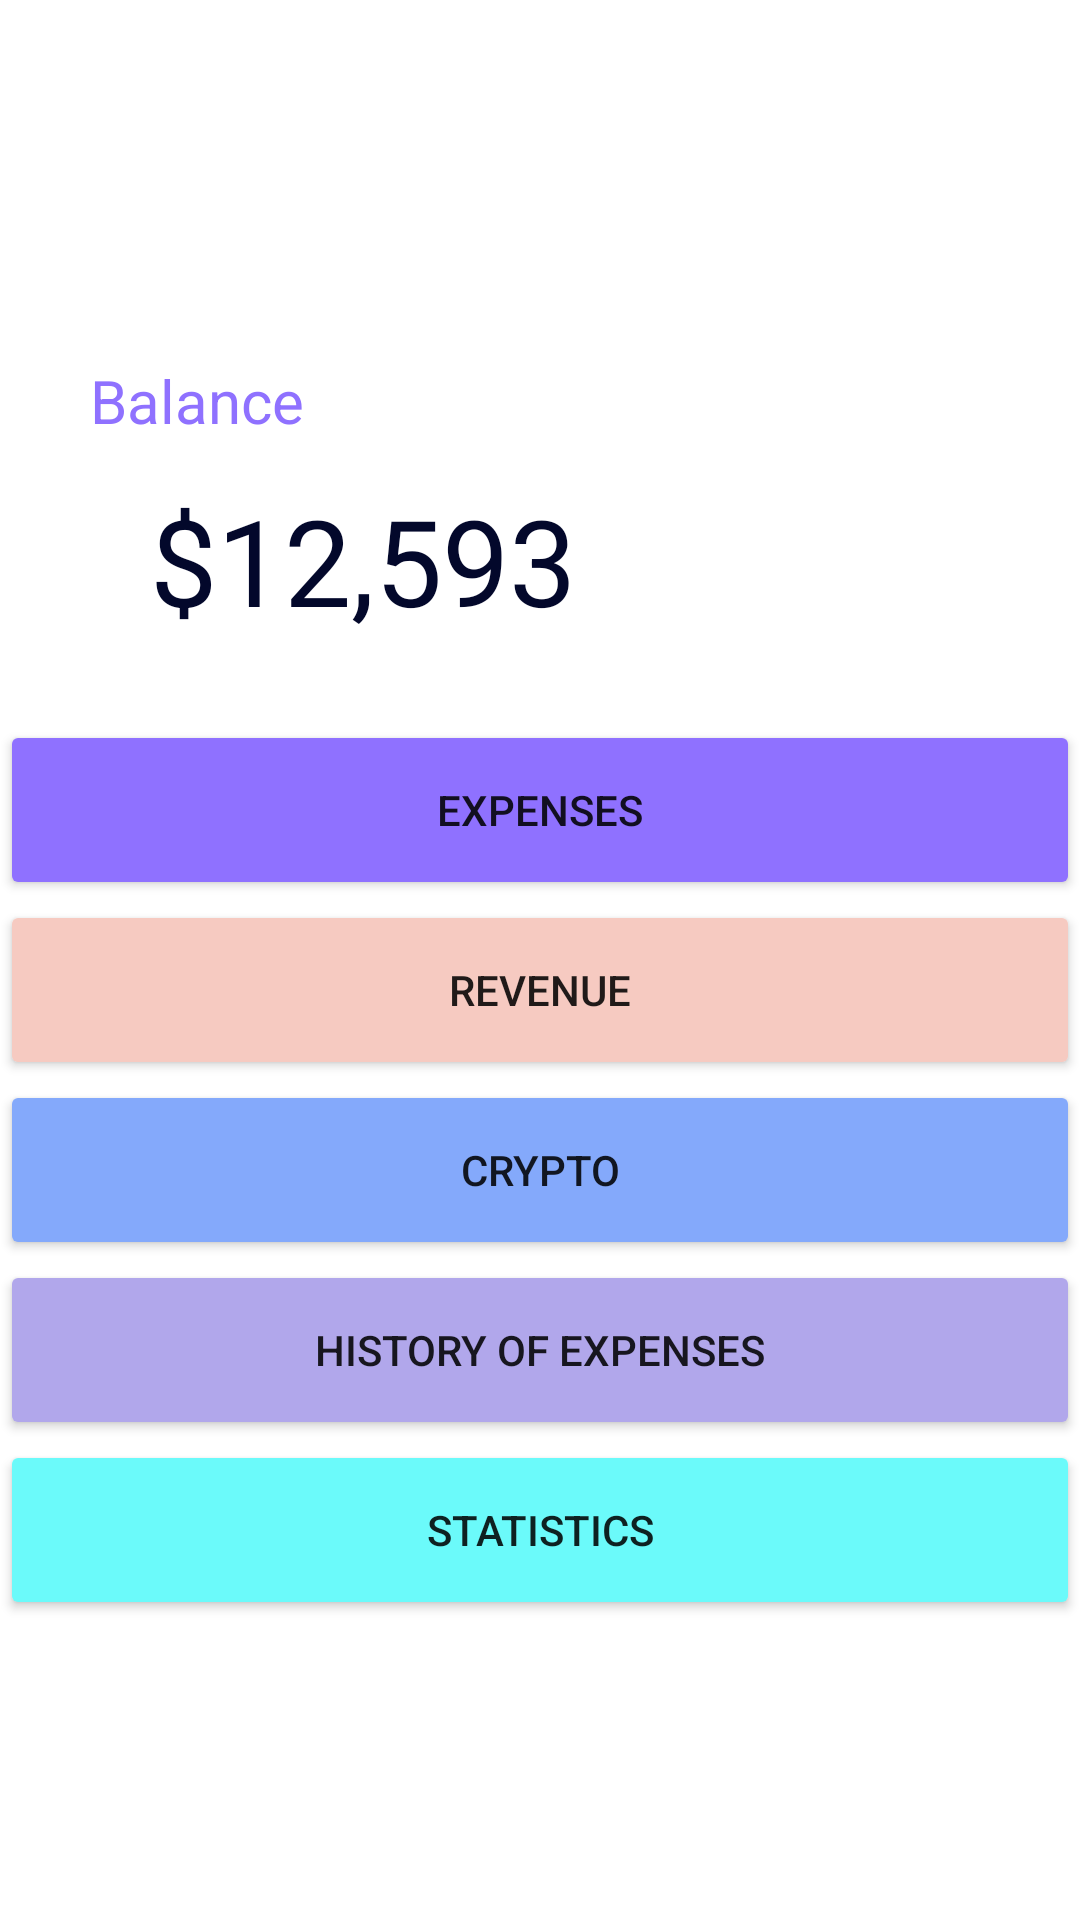

Write the Android layout XML for this screen, with the resource values it uses.
<!-- AndroidManifest.xml: application theme Theme.Floussi -->
<!-- res/layout/activity_main.xml -->
<?xml version="1.0" encoding="utf-8"?>
<LinearLayout xmlns:android="http://schemas.android.com/apk/res/android"
    xmlns:app="http://schemas.android.com/apk/res-auto"
    xmlns:tools="http://schemas.android.com/tools"
    android:layout_width="match_parent"
    android:layout_height="match_parent"
    android:orientation = "vertical"
    tools:context=".MainActivity"

    >


    <RelativeLayout
        android:layout_width="match_parent"
        android:layout_height="240dp"
        android:background="@drawable/card_view"
        android:padding="30dp">


        <TextView
            android:layout_width="wrap_content"
            android:layout_height="wrap_content"
            android:layout_marginTop="10dp"
            android:fontFamily="sans-serif-black"
            android:text="Floussi"
            android:textColor="#fff"
            android:textSize="40dp"
            android:textStyle="bold">

        </TextView>


        <RelativeLayout
            android:id="@+id/search"
            android:layout_width="188dp"
            android:layout_height="100dp"
            android:layout_marginTop="90dp"
            android:layout_marginEnd="10dp"
            android:layout_marginRight="200dp"
            android:textColor="#f6cac1">


            <TextView
                android:layout_width="wrap_content"
                android:layout_height="wrap_content"
                android:text="Balance"
                android:textColor="#8f71ff"
                android:textSize="20dp" />

            <TextView
                android:id="@+id/balanceM"
                android:layout_width="200dp"
                android:layout_height="wrap_content"
                android:layout_marginLeft="20dp"
                android:layout_marginTop="40dp"
                android:text="$12,593"
                android:textColor="#03082b"
                android:textSize="40dp" />

            <ImageView
                android:layout_width="20dp"
                android:layout_height="20dp"
                android:layout_alignParentRight="true"
                android:layout_centerVertical="true"
                android:layout_marginRight="20dp">

            </ImageView>

        </RelativeLayout>
    </RelativeLayout>

    <Button
        android:id="@+id/buttonDepense"
        android:layout_width="match_parent"
        android:layout_height="60dp"
        android:backgroundTint="#8f71ff"
        android:text="Expenses" />

    <Button
        android:id="@+id/buttonRenenue"
        android:layout_width="match_parent"
        android:layout_height="60dp"
        android:backgroundTint="#f6cac1"
        android:text="Revenue" />

    <Button
        android:id="@+id/buttonCrypto"
        android:layout_width="match_parent"
        android:layout_height="60dp"
        android:backgroundTint="#84a9fb"
        android:text="Crypto" />

    <Button
        android:id="@+id/buttonHistory"
        android:layout_width="match_parent"
        android:layout_height="60dp"
        android:backgroundTint="#b1a7eb"
        android:text="History of Expenses" />

    <Button
        android:id="@+id/buttonParam"
        android:layout_width="match_parent"
        android:layout_height="60dp"
        android:backgroundTint="#6bfafa"
        android:text="Statistics" />





</LinearLayout>
<!-- resources referenced by this layout -->
<resources>
  <style name="Theme.Floussi" parent="Theme.MaterialComponents.DayNight.DarkActionBar">
          
          <item name="colorPrimary">@color/purple_500</item>
          <item name="colorPrimaryVariant">@color/purple_700</item>
          <item name="colorOnPrimary">@color/white</item>
          
          <item name="colorSecondary">@color/teal_200</item>
          <item name="colorSecondaryVariant">@color/teal_700</item>
          <item name="colorOnSecondary">@color/black</item>
          
          <item name="android:statusBarColor">?attr/colorPrimaryVariant</item>
          
      </style>
  <!-- not gathered from this repository: default colours our renderer supplied (Android Studio template values) -->
  <color name="purple_500">#FF6200EE</color>
  <color name="purple_700">#FF3700B3</color>
  <color name="teal_200">#FF03DAC5</color>
  <color name="teal_700">#FF018786</color>
  <color name="black">#FF000000</color>
  <color name="white">#FFFFFFFF</color>
</resources>
